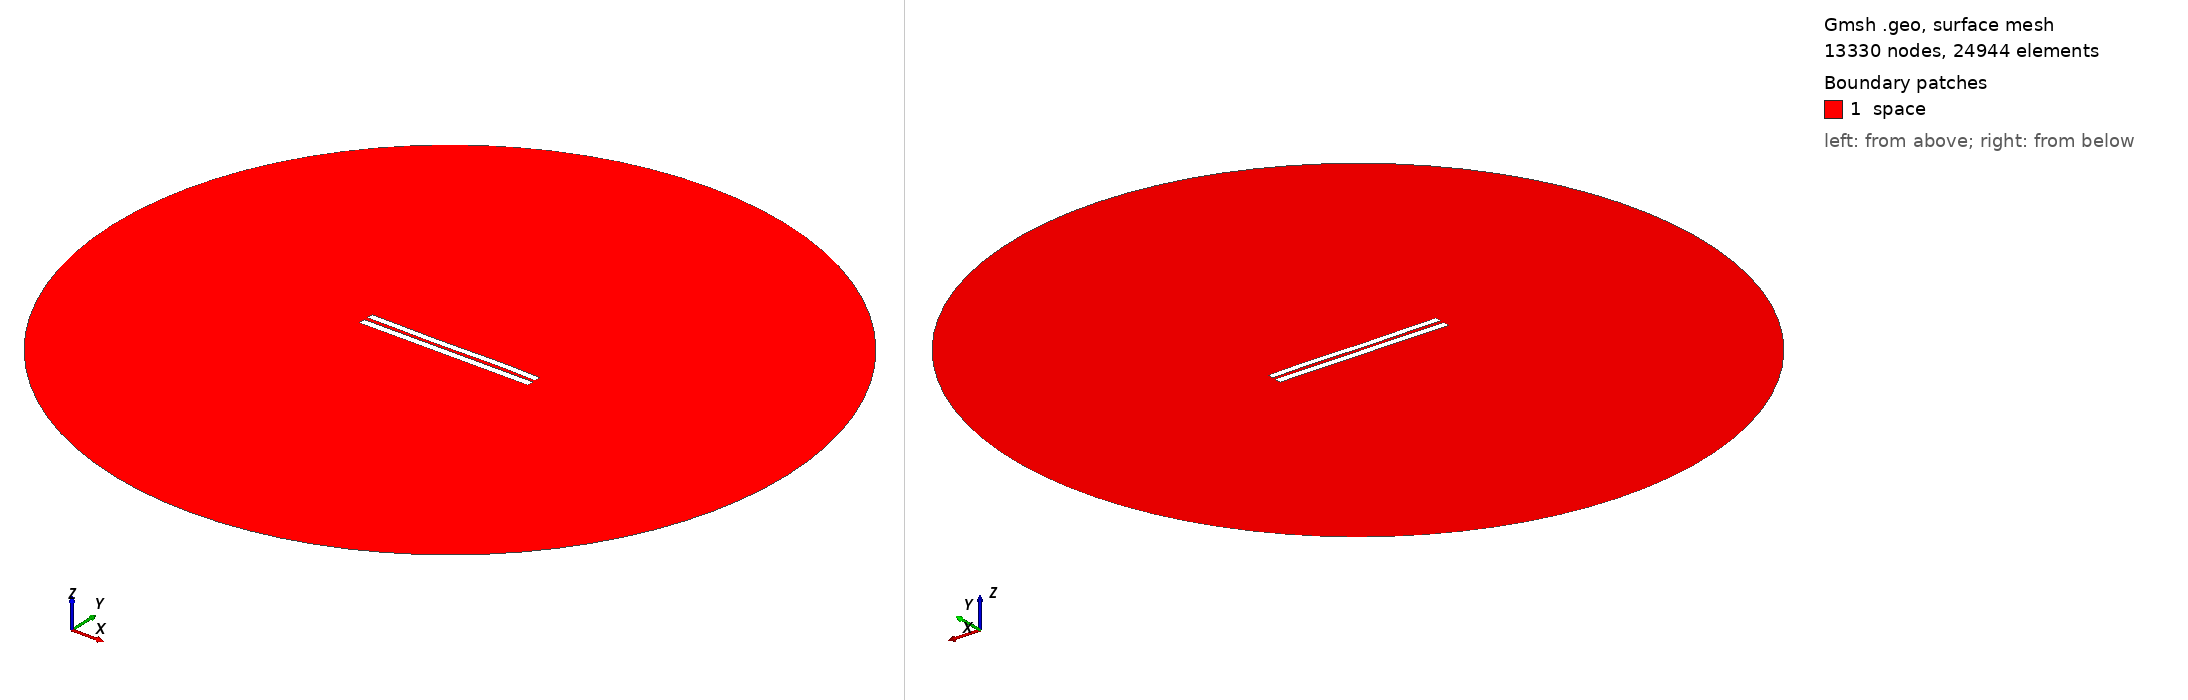

Gmsh geometry script, surface-meshed: 13330 nodes, 24944 surface elements. Boundary patches (legend numbers): 1 space. Left view from above one corner, right view from below the opposite corner. Legend entries are the model's physical surfaces. The drawing asked Gmsh for element sizes between 1% and 20% of the model's largest extent; the script's own settings can give other sizes.

=== 5029.geo (drawn) ===
//---------------------------------------
// Geometry kernel
//---------------------------------------

SetFactory("OpenCASCADE");



//---------------------------------------
// Parameters of the geometry
//---------------------------------------

// Overetch of the upper plate
overetch = 0.125;

// Distance between the plates
distance = 2.25;

// Discretization over the x axis (for the deformation)
nx = 50; 

// Length of the plate
L = 100 - overetch; 

// Number of modes
n = 4; 

// 1st mode coefficient
coeff(1) = -0.15;
beta(1) = 0.596864 * 3.1415926535 / L;

// 2nd mode coefficient
coeff(2) = -0.075;
beta(2) = 1.49418 * 3.1415926535 / L;

// 3rd mode coefficient
coeff(3) = -0.15;
beta(3) = 2.50025 * 3.1415926535 / L;

// 4th mode coefficient
coeff(4) = 0.07499999999999998;
beta(4) = 3.49999 * 3.1415926535 / L;



//---------------------------------------
// Upper plate (deformed rectangle)
//---------------------------------------

// Coordiantes of the upper plate
xmin = -50;
xmax = 50 - overetch;

// Height of the upper plate
yheight = 4 - 2 * overetch;

// Indexes of the points
UpperID[] = {};
LowerID[] = {};
LeftID[] = {};
RightID[] = {};

// Point index
p = 1;

// Horizontal edges
For i In {1:nx}
    x = xmin + (i-1)*(xmax - xmin)/(nx-1);

    y_bottom = distance / 2 + overetch;
    For j In {1:n}
        C = (Cosh(beta(j)*L) + Cos(beta(j)*L)) / (Sinh(beta(j)*L) + Sin(beta(j)*L));
        y_bottom  = y_bottom + coeff(j) * (Cosh(beta(j)*(x+50)) - Cos(beta(j)*(x+50)) - C * (Sinh(beta(j)*(x+50)) - Sin(beta(j)*(x+50))));
    EndFor

    y_top = y_bottom + yheight;

    Point(p) = {x, y_top, 0, 1.0};
    UpperID[i] = p;
    p = p + 1;

    Point(p) = {x, y_bottom, 0, 1.0};
    LowerID[i] = p;
    p = p + 1;
EndFor

// Create point lists
UpperPts[] = {}; LowerPts[] = {};
For i In {1:nx}
  UpperPts[] += {UpperID[i]};
  LowerPts[] += {LowerID[i]};
EndFor

// Build splines
Spline(1) = {UpperPts[]};
Spline(2) = {LowerPts[]};
Line(3) = {LowerPts[nx-1], UpperPts[nx-1]};
Line(4) = {LowerPts[0], UpperPts[0]};

// Build the plane surface
Curve Loop(1) = {2, 3, -1, -4};
Plane Surface(1) = {1};



//---------------------------------------
// Lower plate (rectangle)
//---------------------------------------

// Vertices
Point(1001) = {-50, -1, 0, 1.0};
Point(1002) = { 50, -1, 0, 1.0};
Point(1003) = { 50,  -5, 0, 1.0};
Point(1004) = {-50,  -5, 0, 1.0};

// Edges
Line(5) = {1001, 1002};
Line(6) = {1002, 1003};
Line(7) = {1003, 1004};
Line(8) = {1004, 1001};

// Plane surface
Line Loop(2) = {5, 6, 7, 8};
Plane Surface(2) = {2}; 



//---------------------------------------
// Outer (fictious) boundary
//---------------------------------------

// Points
Point(1005) = {0, 0, 0};       // Center
Point(1006) = {200, 0, 0};     // Start point
Point(1007) = {0, 200, 0};     // 90 degrees
Point(1008) = {-200, 0, 0};    // 180 degrees
Point(1009) = {0, -200, 0};    // 270 degrees

// Circle arcs (each needs start, center, end)
Circle(9) = {1006, 1005, 1007};
Circle(10) = {1007, 1005, 1008};
Circle(11) = {1008, 1005, 1009};
Circle(12) = {1009, 1005, 1006};

// Plane surface for the entire domain
Curve Loop(3) = {9, 10, 11, 12};
Surface(3) = {3};

// Subtract the plates from the whole domain to obtain the actual domain where we want to solve the equations
BooleanDifference{ Surface{3}; Delete; }{ Surface{1}; Surface{2}; Delete; }




//---------------------------------------
// Transfinite Lines/Curves
//---------------------------------------

// Set the number of points on the boundaries
r = 7;

// Plates
Transfinite Curve {1, 2} = 50*r Using Progression 1;
Transfinite Curve {3, 4} = 2*r Using Progression 1;
Transfinite Line {5, 7} = 50*r Using Progression 1;
Transfinite Line {6, 8} = 2*r Using Progression 1;

// Outer boundary
Transfinite Line {9, 10, 11, 12} = 20 Using Progression 1;



//---------------------------------------
// Physical groups
//---------------------------------------                

// Physical curves (boundaries)
Physical Line("force_segment", 10) = {2};
Physical Line("upper_plate", 11) = {1, 3, 4};
Physical Line("lower_plate", 12) = {5, 6, 7, 8};
Physical Line("boundary", 20) = {9, 10, 11, 12};

// Physical Surfaces
Physical Surface("space", 30) = {3};



//---------------------------------------
// 6. Generate the Mesh
//---------------------------------------

// 2D mesh generation
Mesh 2;
